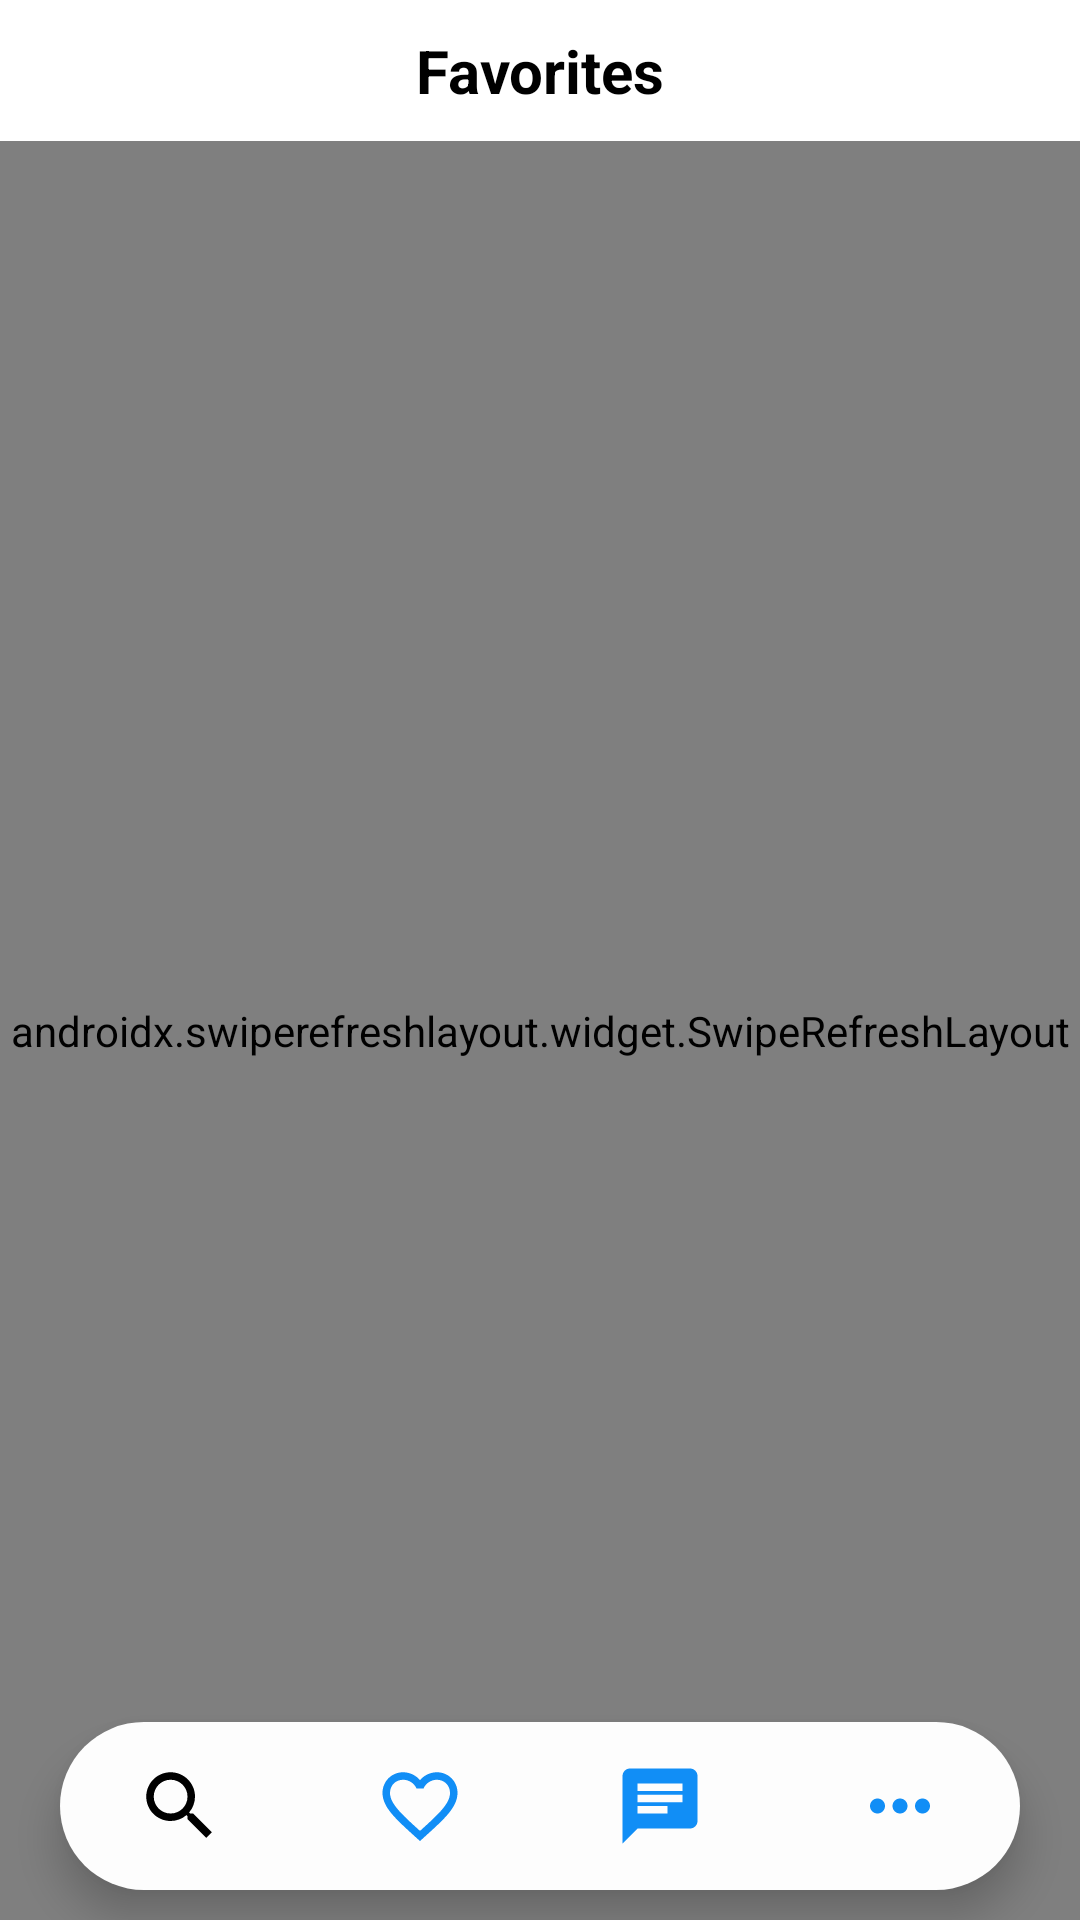

Write the Android layout XML for this screen, with the resource values it uses.
<!-- AndroidManifest.xml: application theme Theme.RENTALMS -->
<!-- res/layout/activity_tenant_favorite.xml -->
<RelativeLayout
    xmlns:android="http://schemas.android.com/apk/res/android"
    xmlns:tools="http://schemas.android.com/tools"
    android:layout_width="match_parent"
    android:layout_height="match_parent"
    xmlns:app="http://schemas.android.com/apk/res-auto"
    tools:context=".TenantPage">



    <LinearLayout
        android:id="@+id/searchFilterLayout"
        android:layout_width="match_parent"
        android:layout_height="wrap_content"
        android:orientation="horizontal"
        android:padding="10dp"
        android:background="@color/white"
       >

            <TextView
                android:layout_width="match_parent"
                android:layout_height="match_parent"
                android:gravity="center"
                android:text="Favorites"
                android:textColor="#000000"
                android:textSize="20sp"
                android:textStyle="bold" />


    </LinearLayout>

    <androidx.swiperefreshlayout.widget.SwipeRefreshLayout
        android:id="@+id/swipeRefreshLayout"
        android:layout_width="match_parent"
        android:layout_height="match_parent"
        android:layout_below="@id/searchFilterLayout"
        >

        <androidx.recyclerview.widget.RecyclerView
            android:id="@+id/tenantFav"
            android:layout_width="match_parent"
            android:layout_height="match_parent"
            android:padding="10dp"
            android:clipToPadding="false"/>
    </androidx.swiperefreshlayout.widget.SwipeRefreshLayout>

    <com.google.android.material.bottomnavigation.BottomNavigationView
        android:id="@+id/bottomNavigation"
        android:layout_width="match_parent"
        android:layout_height="wrap_content"
        android:layout_alignParentBottom="true"
        android:layout_marginEnd="20dp"
        android:layout_marginStart="20dp"
        android:layout_marginBottom="10dp"
        android:layout_marginTop="30dp"
        android:background="@drawable/buttom_background"
        android:elevation="2dp"
        app:itemIconSize="30dp"
        app:itemIconTint="@drawable/item_selector"
        app:itemRippleColor="@android:color/transparent"
        app:labelVisibilityMode="unlabeled"
        app:menu="@menu/tenant_bottom_menu" />
</RelativeLayout>
<!-- resources referenced by this layout -->
<resources>
  <color name="white">#FFFFFFFF</color>
  <!-- drawable buttom_background (drawable) -->
  <?xml version="1.0" encoding="utf-8"?>
  <shape xmlns:android="http://schemas.android.com/apk/res/android"
      android:shape="rectangle">
  
      <solid
          android:color="@color/lightgray"/>
      <corners
          android:radius="40dp" />
  
  </shape>
  <!-- drawable item_selector (drawable) -->
  <?xml version="1.0" encoding="utf-8"?>
  <selector xmlns:tools="http://schemas.android.com/tools" xmlns:android="http://schemas.android.com/apk/res/android" tools:ignore="StateListReachable">
      <item
          android:state_selected="true"
          android:color="@color/black" />
      <item
          android:state_selected="false"
          android:color="@color/blue" />
  
  </selector>
  <style name="Theme.RENTALMS" parent="Base.Theme.RENTALMS" />
  <color name="lightgray">#FBFFFFFF</color>
  <color name="black">#FF000000</color>
  <color name="blue">#118EF6</color>
  <style name="Base.Theme.RENTALMS" parent="Theme.AppCompat.Light.NoActionBar">
          
          
      </style>
</resources>
